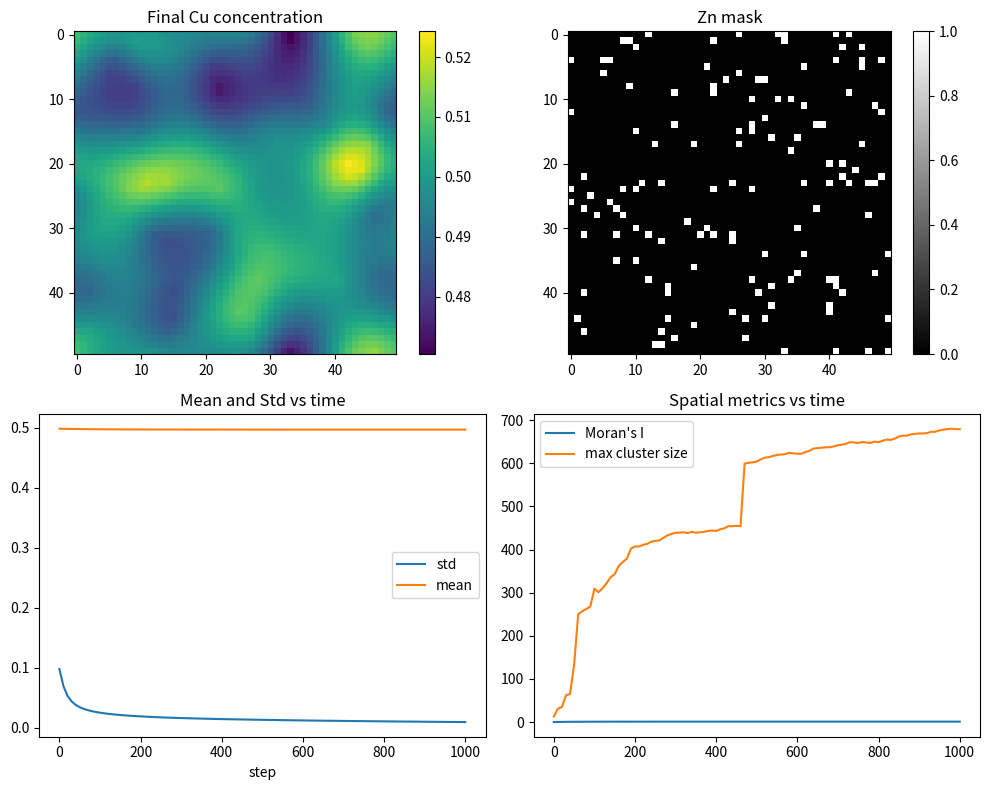

Reproduce this figure in Python.
import numpy as np
import matplotlib.pyplot as plt
from scipy import ndimage
import os

# Reproducible seed (from your notes)
np.random.seed(0)

# Parameters (tweakable)
grid_size = 50
base_C = 0.5
sigma_C = 0.10
Zn_fraction = 0.05

D0 = 0.1               # base diffusion coefficient
Zn_D_factor = 0.25     # D at Zn sites = D0 * Zn_D_factor
h = 1.0                # grid spacing
dt = 0.1               # time-step (must satisfy dt <= h^2/(4*D0))
n_steps = 1000
report_every = 10

# Stability check (informational)
dt_max = h*h / (4.0 * D0)
print(f"Stability limit dt_max = {dt_max:.4g}; using dt = {dt}")

# Initialization
C = base_C + sigma_C * np.random.randn(grid_size, grid_size)
C = np.clip(C, 0.0, 1.0)
Z = (np.random.rand(grid_size, grid_size) < Zn_fraction).astype(int)
D = D0 * np.where(Z == 1, Zn_D_factor, 1.0)

# Utility: discrete 5-point Laplacian using periodic or Neumann boundary (here use Neumann via pad/reflection)
def laplacian(u):
    # Using numpy roll gives periodic BC. If you prefer Neumann (zero-flux) use mirrored padding or explicit handling.
    return (np.roll(u, -1, axis=0) + np.roll(u, 1, axis=0) +
            np.roll(u, -1, axis=1) + np.roll(u, 1, axis=1) - 4.0 * u) / (h * h)

# Moran's I (4-neighbor weights)
def morans_I(field):
    n = field.size
    x = field.ravel()
    xmean = x.mean()
    xd = x - xmean
    denom = np.sum(xd * xd)
    if denom == 0:
        return np.nan
    # build numerator with 4-neighbor adjacency via shifts
    W_sum = 0
    num = 0.0
    # neighbor shifts
    for shift in [(-1, 0), (1, 0), (0, -1), (0, 1)]:
        neighbor = np.roll(field, shift=shift, axis=(0,1)).ravel()
        num += np.sum(xd * (neighbor - xmean))
        W_sum += n  # each shift contributes n weights of 1
    I = (n / W_sum) * (num / denom)
    return I

# cluster stats: threshold-based (higher-than-threshold clusters)
def cluster_stats(field, threshold):
    mask = field > threshold
    labeled, ncomp = ndimage.label(mask, structure=np.array([[0,1,0],[1,1,1],[0,1,0]]))
    if ncomp == 0:
        return {"ncomp":0,"sizes":[], "max_size":0, "mean_size":0}
    sizes = ndimage.sum(mask, labeled, index=np.arange(1, ncomp+1))
    sizes = np.array(sizes, dtype=int)
    return {"ncomp": int(ncomp), "sizes": sizes, "max_size": int(sizes.max()), "mean_size": float(sizes.mean())}

# storage for metrics
metrics = {"step": [], "mean": [], "std": [], "cv": [], "moransI": [], "nclusters": [], "max_cluster_size": []}

# Simulation loop
for step in range(n_steps+1):
    if step % report_every == 0:
        meanC = C.mean()
        stdC = C.std(ddof=0)
        cv = stdC/meanC if meanC != 0 else np.nan
        I = morans_I(C)
        thr = meanC + 0.5 * stdC  # example threshold
        cs = cluster_stats(C, thr)
        metrics["step"].append(step)
        metrics["mean"].append(meanC)
        metrics["std"].append(stdC)
        metrics["cv"].append(cv)
        metrics["moransI"].append(I)
        metrics["nclusters"].append(cs["ncomp"])
        metrics["max_cluster_size"].append(cs["max_size"])
        print(f"step={step:5d} mean={meanC:.4f} std={stdC:.4f} CV={cv:.3f} MoranI={I:.4f} ncomp={cs['ncomp']} maxsize={cs['max_size']}")

    # Explicit diffusion update
    L = laplacian(C)
    C = C + (D * dt) * L
    # Optional: enforce bounds
    C = np.clip(C, 0.0, 1.0)

# Save outputs
outdir = "segregation_step_outputs"
os.makedirs(outdir, exist_ok=True)
np.savez_compressed(os.path.join(outdir, "step_arrays.npz"), C=C, Z=Z, D=D, metrics=metrics)

# Plots
fig, axes = plt.subplots(2, 2, figsize=(10, 8))
im0 = axes[0,0].imshow(C, cmap='viridis')
axes[0,0].set_title("Final Cu concentration")
plt.colorbar(im0, ax=axes[0,0])
im1 = axes[0,1].imshow(Z, cmap='gray')
axes[0,1].set_title("Zn mask")
plt.colorbar(im1, ax=axes[0,1])

axes[1,0].plot(metrics["step"], metrics["std"], label="std")
axes[1,0].plot(metrics["step"], metrics["mean"], label="mean")
axes[1,0].set_xlabel("step")
axes[1,0].legend()
axes[1,0].set_title("Mean and Std vs time")

axes[1,1].plot(metrics["step"], metrics["moransI"], label="Moran's I")
axes[1,1].plot(metrics["step"], metrics["max_cluster_size"], label="max cluster size")
axes[1,1].legend()
axes[1,1].set_title("Spatial metrics vs time")

plt.tight_layout()
plt.savefig(os.path.join(outdir, "step_visuals.png"), dpi=150)
plt.show()
print("Saved outputs to", outdir)